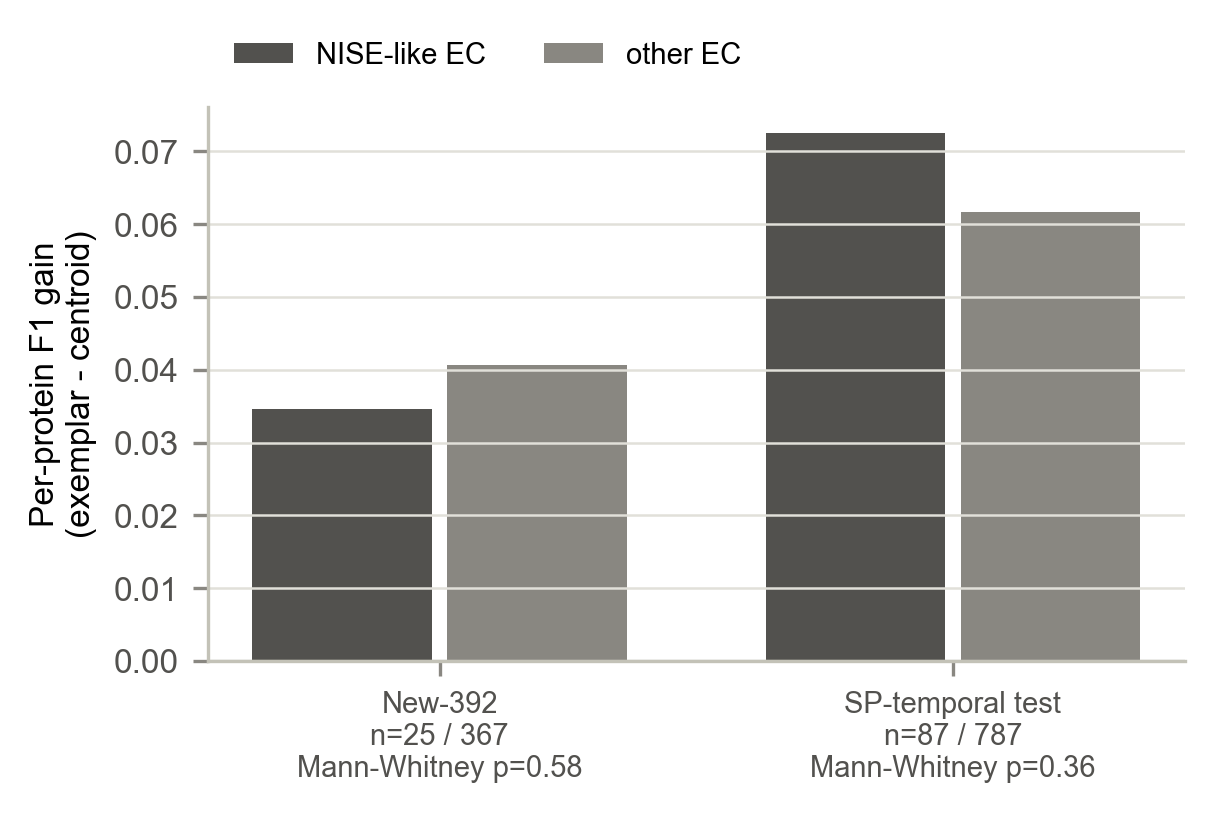

Source data for this figure (header and first rows):
dataset, group, mean_gain, n, mannwhitney_p
new392, NISE-like EC, 0.03467, 25, 0.5763
new392, other EC, 0.04064, 367, 0.5763
sp_temporal_test, NISE-like EC, 0.07252, 87, 0.3592
sp_temporal_test, other EC, 0.06161, 787, 0.3592
